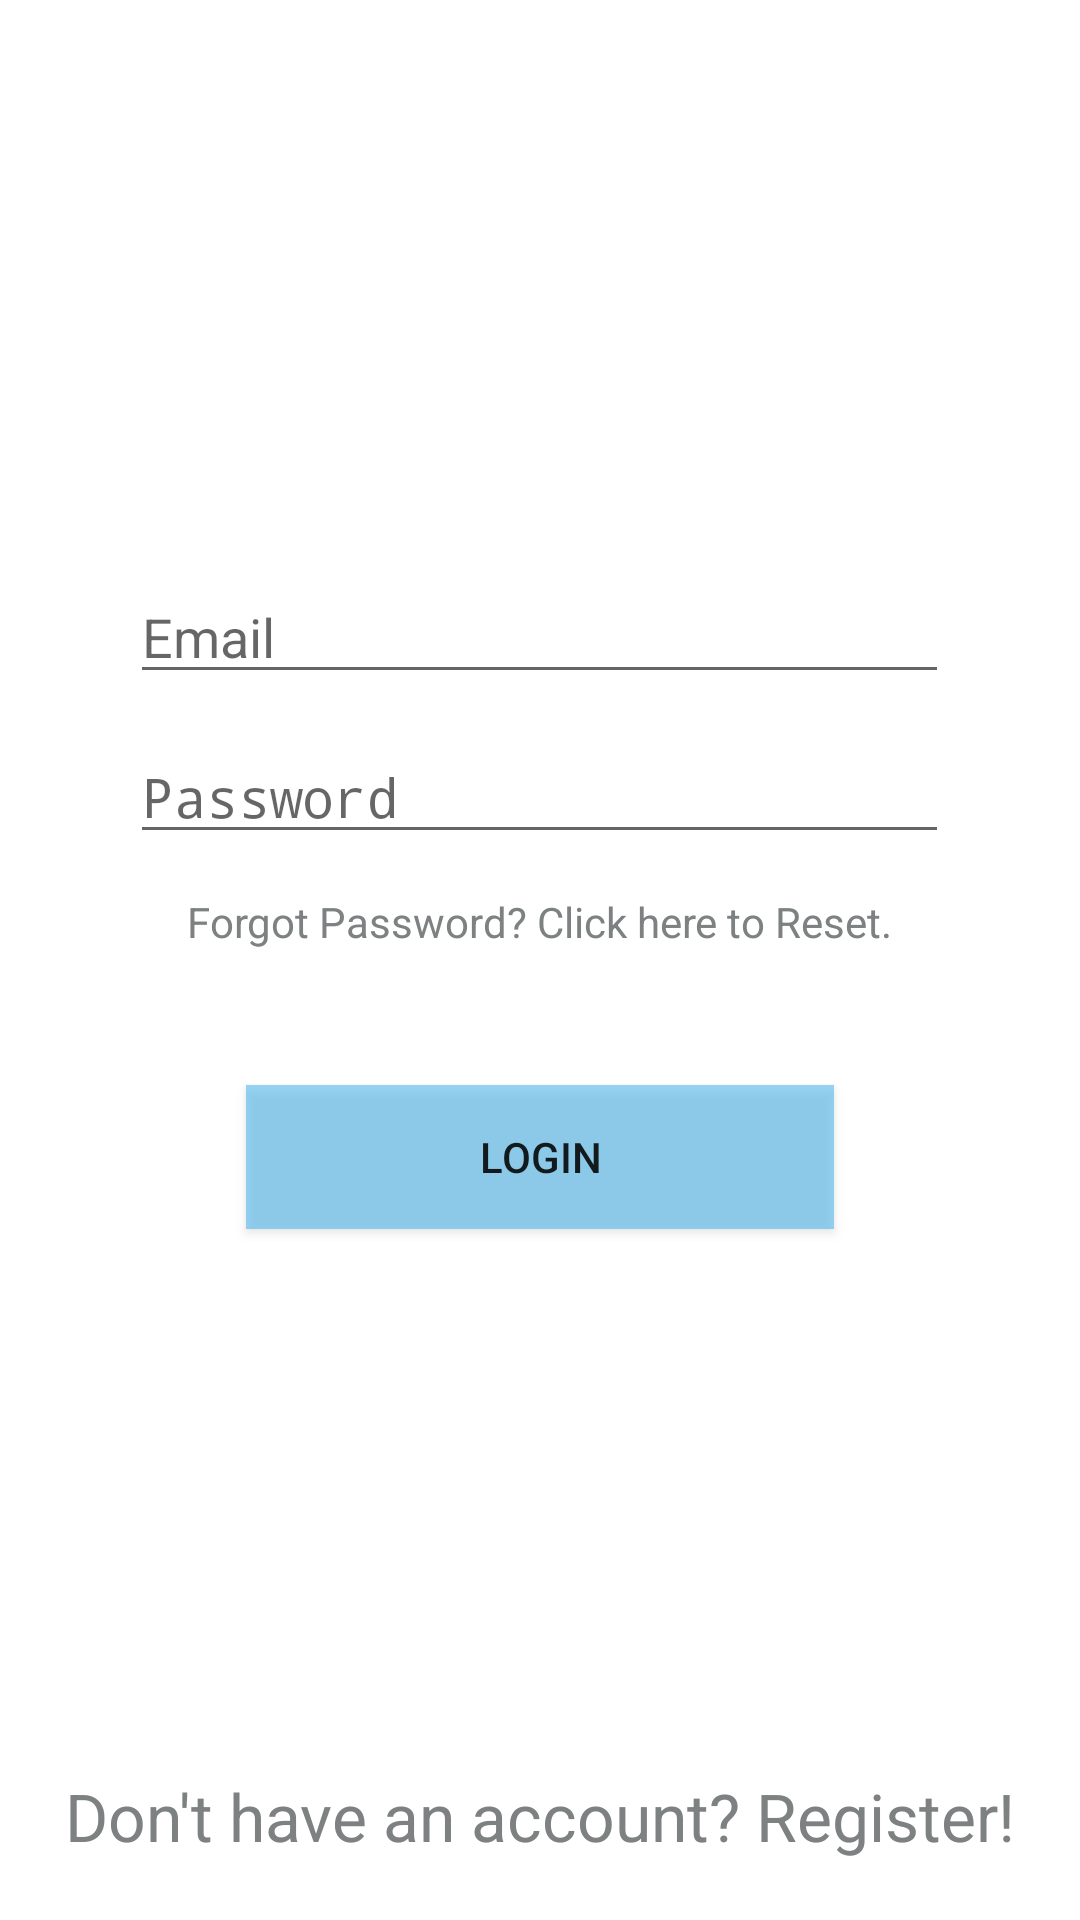

This screen was rendered from an Android layout file. Write that file and the resources it references.
<!-- AndroidManifest.xml: application theme AppTheme -->
<!-- res/layout/activity_login.xml -->
<?xml version="1.0" encoding="utf-8"?>
<RelativeLayout xmlns:android="http://schemas.android.com/apk/res/android"
    xmlns:app="http://schemas.android.com/apk/res-auto"
    xmlns:tools="http://schemas.android.com/tools"
    android:id="@+id/loginPageLayout"
    android:layout_width="match_parent"
    android:layout_height="match_parent"
    tools:context=".LoginActivity"
    android:background="@color/colorWhite">

    <ImageView
        android:id="@+id/ivProfileL"
        android:layout_width="160dp"
        android:layout_height="150dp"
        android:layout_marginTop="40dp"
        app:srcCompat="@drawable/im_dear_me_logo"
        android:layout_alignParentTop="true"
        android:layout_centerHorizontal="true"/>

    <EditText
        android:id="@+id/etUserNameL"
        android:layout_width="wrap_content"
        android:layout_height="wrap_content"
        android:layout_below="@id/ivProfileL"
        android:layout_centerHorizontal="true"
        android:layout_marginBottom="12dp"
        android:layout_marginTop="0dp"
        android:ems="13"
        android:hint="Email"
        android:inputType="textEmailAddress"
        android:textColorHighlight="#50BAF0"/>

    <EditText
        android:id="@+id/etUserPasswordL"
        android:layout_width="wrap_content"
        android:layout_height="wrap_content"
        android:layout_below="@id/etUserNameL"
        android:layout_centerHorizontal="true"
        android:layout_marginBottom="13dp"
        android:ems="13"
        android:hint="Password"
        android:inputType="textPassword"
        android:textColorHighlight="#50BAF0"
        />

    <TextView
        android:id="@+id/tv_forgotPassword"
        android:layout_width="wrap_content"
        android:layout_height="wrap_content"
        android:textColor="@color/colorPrimaryDark"
        android:text="Forgot Password? Click here to Reset."
        android:layout_below="@id/etUserPasswordL"
        android:layout_centerHorizontal="true"
        />

    <Button
        android:id="@+id/btnLogin"
        android:layout_width="wrap_content"
        android:layout_height="wrap_content"
        android:text="Login"
        android:layout_marginTop="45dp"
        android:ems="12"
        android:layout_centerHorizontal="true"
        android:layout_below="@id/tv_forgotPassword"
        android:background="@color/buttonColor"/>

    <TextView
        android:id="@+id/tvToRegister"
        android:layout_width="wrap_content"
        android:layout_height="wrap_content"
        android:layout_alignParentBottom="true"
        android:layout_centerHorizontal="true"
        android:layout_marginBottom="20dp"
        android:text="Don't have an account? Register!"
        android:textColor="@color/colorPrimaryDark"
        android:textSize="22sp" />

</RelativeLayout>
<!-- resources referenced by this layout -->
<resources>
  <color name="buttonColor">#9250BAF0</color>
  <color name="colorPrimaryDark">#7D8181</color>
  <color name="colorWhite">#FFFFFF</color>
  <!-- drawable im_dear_me_logo: png bitmap (drawable, 34886 bytes) -->
  <style name="AppTheme" parent="Theme.AppCompat.Light.DarkActionBar">
          
          <item name="colorPrimary">@color/colorPrimary</item>
          <item name="colorPrimaryDark">@color/colorPrimaryDark</item>
          <item name="colorAccent">@color/colorAccent</item>
          <item name="overlapAnchor">false</item>
          <item name="android:dropDownVerticalOffset">5dp</item>
      </style>
  <color name="colorPrimary">#2E2F31</color>
  <color name="colorAccent">#50BAF0</color>
</resources>
